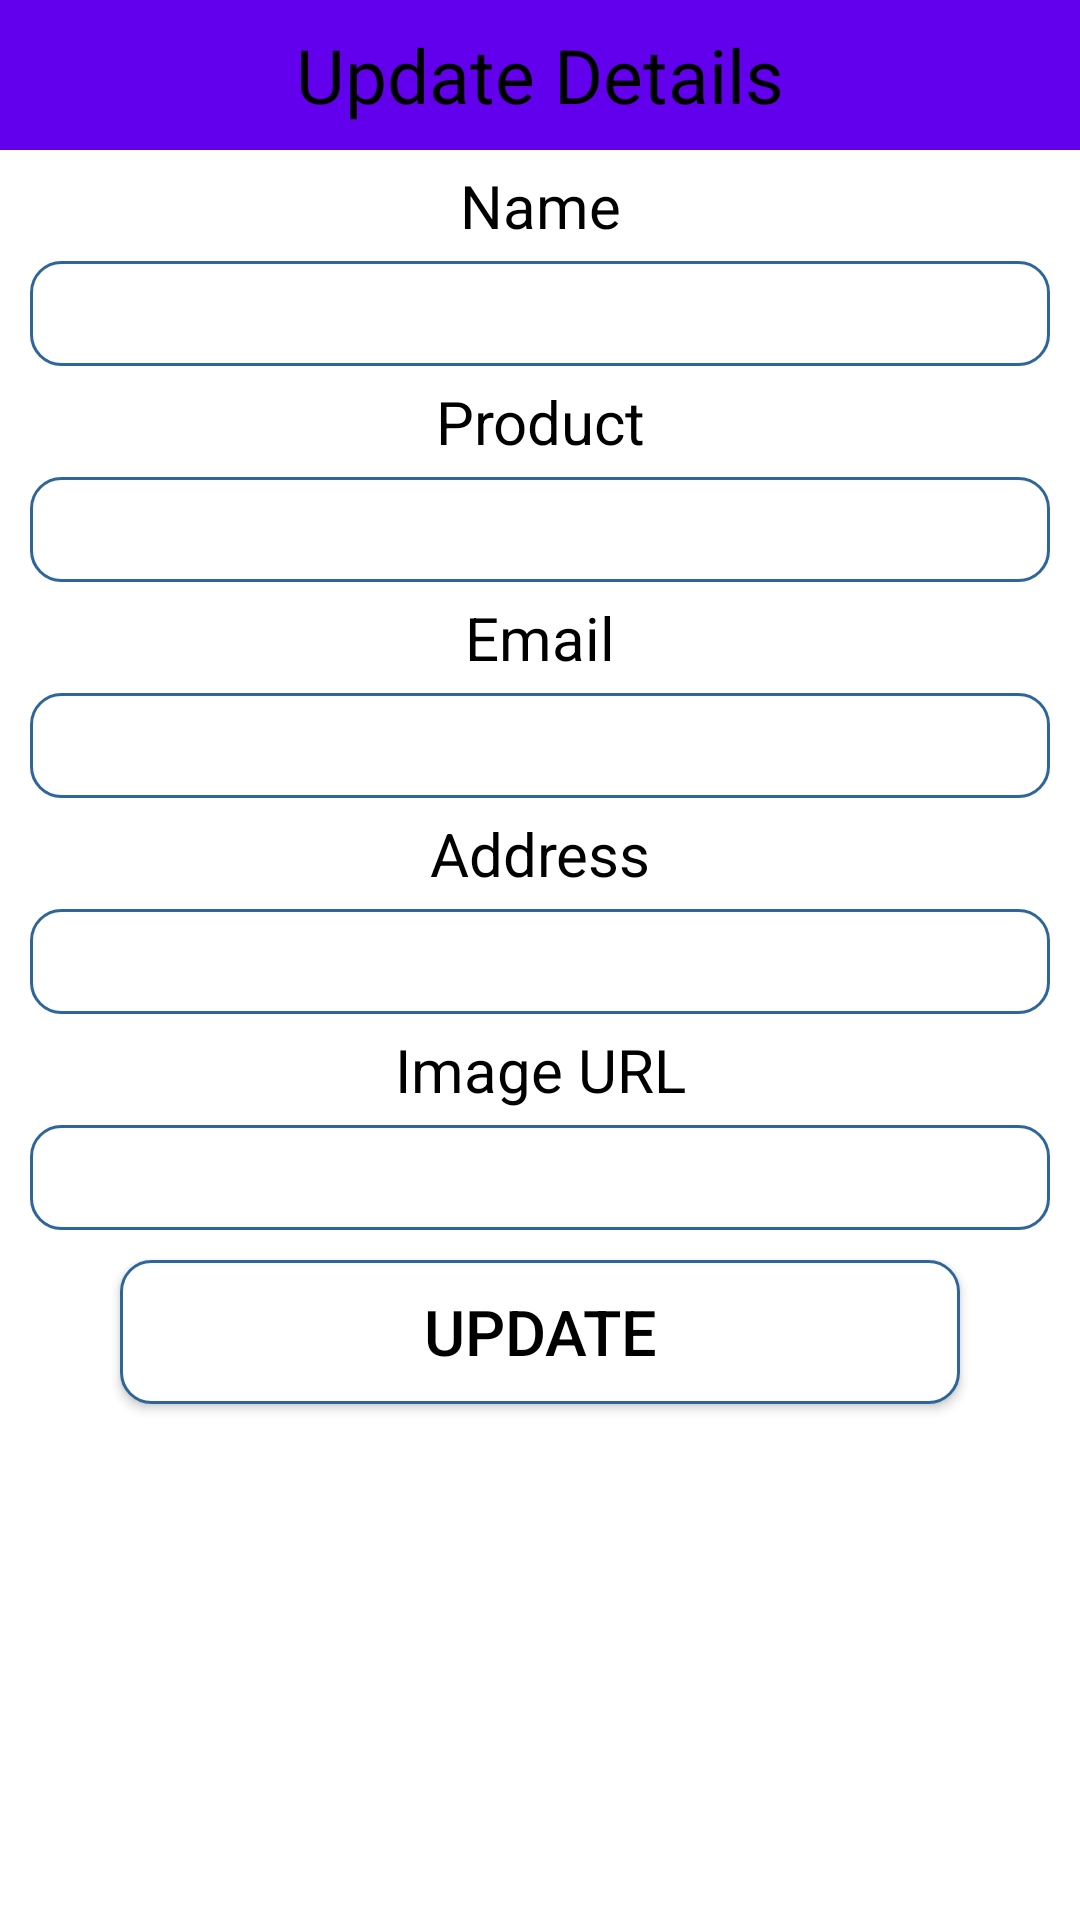

Here is an Android app screen rendered from its layout file. Give the layout XML and the strings, colors and styles it references.
<!-- AndroidManifest.xml: application theme Theme.Innova -->
<!-- res/layout/update_popup.xml -->
<?xml version="1.0" encoding="utf-8"?>
<LinearLayout xmlns:android="http://schemas.android.com/apk/res/android"
    android:layout_width="match_parent"
    android:layout_height="match_parent"
    android:orientation="vertical"
    >

    <TextView
        android:textColor="@color/black"
        android:layout_width="match_parent"
        android:layout_height="50dp"
        android:text="Update Details"
        android:background="@color/purple_500"
        android:textSize="25dp"
        android:gravity="center"

        />
    <TextView
        android:textColor="@color/black"
        android:layout_width="match_parent"
        android:layout_height="wrap_content"
        android:gravity="center"
        android:textSize="20sp"
        android:layout_marginTop="5dp"
        android:layout_marginBottom="5dp"
        android:text="Name"/>

    <EditText
        android:textColor="@color/black"
        android:layout_width="match_parent"
        android:layout_height="35dp"
        android:layout_marginLeft="10dp"
        android:layout_marginRight="10dp"
        android:background="@drawable/rounded"
        android:gravity="center"
        android:id="@+id/textName"/>





    <TextView
        android:textColor="@color/black"
        android:layout_width="match_parent"
        android:layout_height="wrap_content"
        android:gravity="center"
        android:textSize="20sp"
        android:layout_marginTop="5dp"
        android:layout_marginBottom="5dp"
        android:text="Product"/>

    <EditText

        android:textColor="@color/black"
        android:layout_width="match_parent"
        android:layout_height="35dp"
        android:layout_marginLeft="10dp"
        android:layout_marginRight="10dp"
        android:background="@drawable/rounded"
        android:gravity="center"
        android:id="@+id/textProduct"/>



    <TextView
        android:textColor="@color/black"
        android:layout_width="match_parent"
        android:layout_height="wrap_content"
        android:gravity="center"
        android:textSize="20sp"
        android:layout_marginTop="5dp"
        android:layout_marginBottom="5dp"
        android:text="Email"/>

    <EditText
        android:textColor="@color/black"
        android:layout_width="match_parent"
        android:layout_height="35dp"
        android:layout_marginLeft="10dp"
        android:layout_marginRight="10dp"
        android:background="@drawable/rounded"
        android:gravity="center"
        android:id="@+id/textEmail"/>


    <TextView
        android:textColor="@color/black"
        android:layout_width="match_parent"
        android:layout_height="wrap_content"
        android:gravity="center"
        android:textSize="20sp"
        android:layout_marginTop="5dp"
        android:layout_marginBottom="5dp"
        android:text="Address"/>

    <EditText
        android:textColor="@color/black"
        android:layout_width="match_parent"
        android:layout_height="35dp"
        android:layout_marginLeft="10dp"
        android:layout_marginRight="10dp"
        android:background="@drawable/rounded"
        android:gravity="center"
        android:id="@+id/textPhone"/>


    <TextView
        android:textColor="@color/black"
        android:layout_width="match_parent"
        android:layout_height="wrap_content"
        android:gravity="center"
        android:textSize="20sp"
        android:layout_marginTop="5dp"
        android:layout_marginBottom="5dp"
        android:text="Image URL"/>

    <EditText
        android:textColor="@color/black"
        android:layout_width="match_parent"
        android:layout_height="35dp"
        android:layout_marginLeft="10dp"
        android:layout_marginRight="10dp"
        android:background="@drawable/rounded"
        android:gravity="center"
        android:id="@+id/textURL"/>

    <Button
        android:textColor="@color/black"
        android:layout_width="match_parent"
        android:layout_height="wrap_content"
        android:text="Update"
        android:layout_marginLeft="40dp"
        android:layout_marginRight="40dp"
        android:layout_marginTop="10dp"
        android:textSize="21dp"
        android:background="@drawable/rounded"
        android:gravity="center"
        android:id="@+id/btnUpdate"/>


</LinearLayout>
<!-- resources referenced by this layout -->
<resources>
  <!-- drawable rounded (drawable) -->
  <?xml version="1.0" encoding="utf-8"?>
  <shape xmlns:android="http://schemas.android.com/apk/res/android">
  
      <solid android:color ="#FFFFFF"/>
      <stroke
          android:width = "1dp"
          android:color="#2F6699"/>
      <corners
          android:radius = "10dp"/>
  
  
  </shape>
  <style name="Theme.Innova" parent="Theme.MaterialComponents.DayNight.DarkActionBar">
          
          <item name="colorPrimary">@color/purple_500</item>
          <item name="colorPrimaryVariant">@color/purple_700</item>
          <item name="colorOnPrimary">@color/white</item>
          
          <item name="colorSecondary">@color/teal_200</item>
          <item name="colorSecondaryVariant">@color/teal_700</item>
          <item name="colorOnSecondary">@color/black</item>
          
          <item name="android:statusBarColor">?attr/colorPrimaryVariant</item>
          
      </style>
  <!-- not gathered from this repository: default colours our renderer supplied (Android Studio template values) -->
  <color name="purple_500">#FF6200EE</color>
  <color name="purple_700">#FF3700B3</color>
  <color name="teal_200">#FF03DAC5</color>
  <color name="teal_700">#FF018786</color>
  <color name="black">#FF000000</color>
  <color name="white">#FFFFFFFF</color>
</resources>
